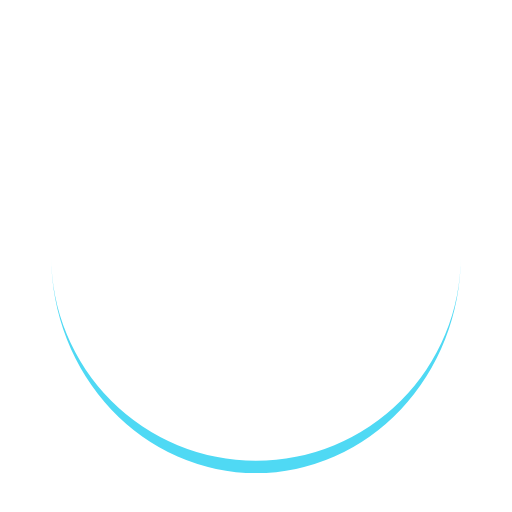
t = 0.00 s
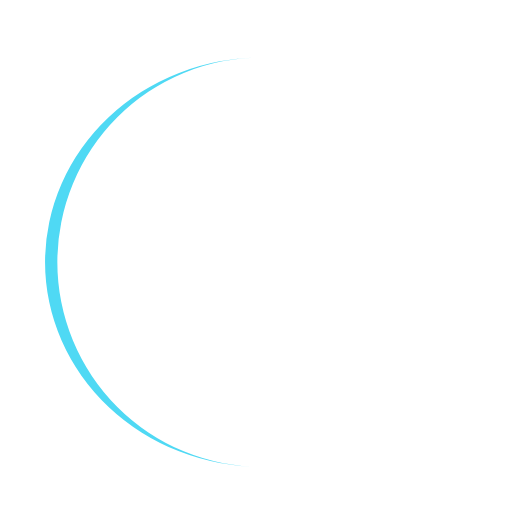
t = 0.25 s
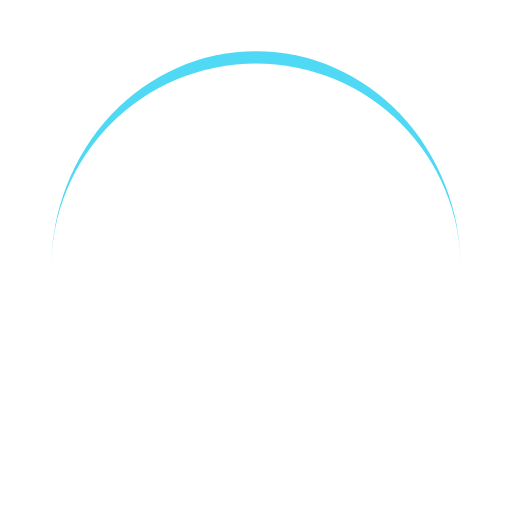
t = 0.50 s
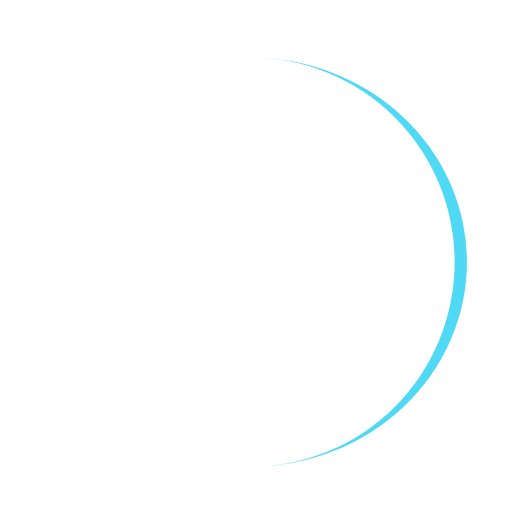
t = 0.75 s

The animated SVG that drew these frames (rendered in a browser with its animation timeline set to each time). Animation: 1 SMIL element (animateTransform=1); one cycle of 1.00 s, repeats indefinitely.

<?xml version="1.0" encoding="utf-8"?>
<svg xmlns="http://www.w3.org/2000/svg" xmlns:xlink="http://www.w3.org/1999/xlink" style="margin: auto; background: rgba(241, 242, 243, 0); display: block; shape-rendering: auto;" width="200px" height="200px" viewBox="0 0 100 100" preserveAspectRatio="xMidYMid">
<path d="M10 50A40 40 0 0 0 90 50A40 42.4 0 0 1 10 50" fill="#4fd9f4" stroke="none">
  <animateTransform attributeName="transform" type="rotate" dur="1s" repeatCount="indefinite" keyTimes="0;1" values="0 50 51.2;360 50 51.2"></animateTransform>
</path>
<!-- [ldio] generated by https://loading.io/ --></svg>